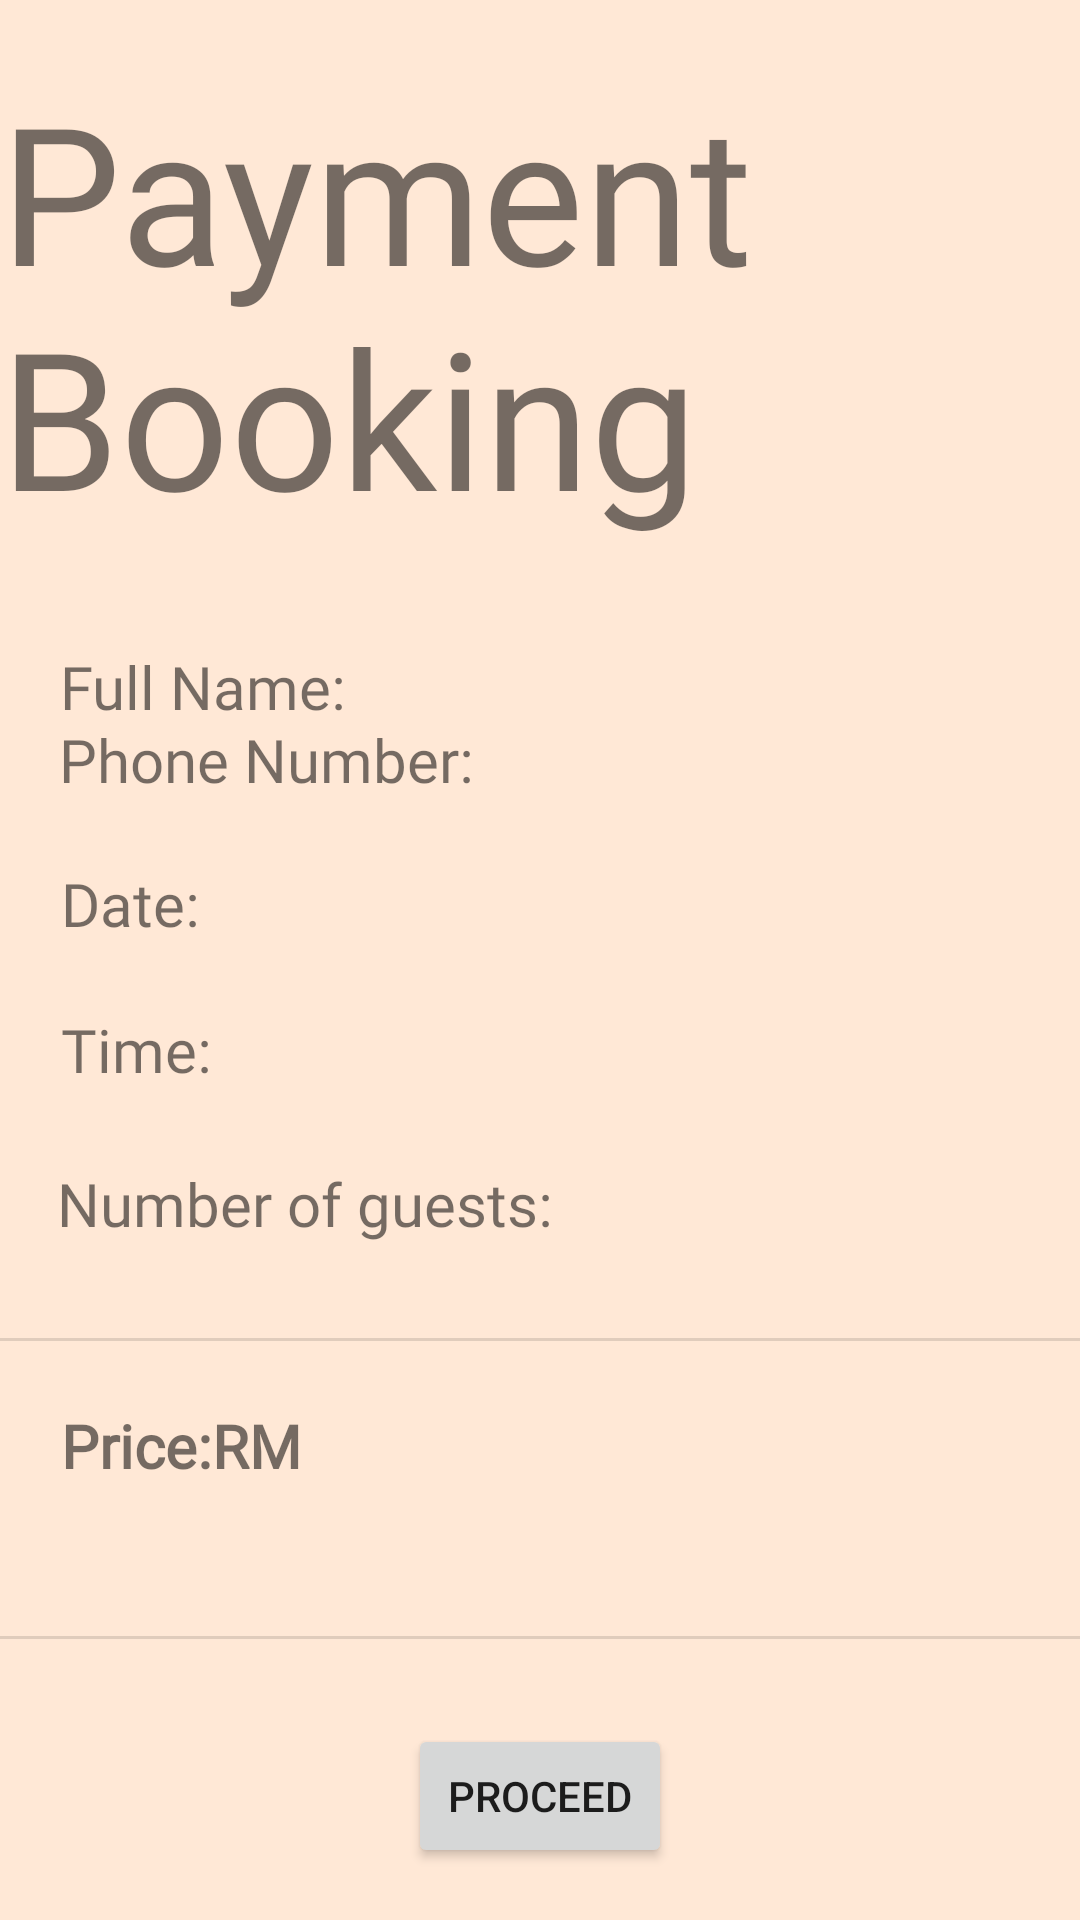

This screen was rendered from an Android layout file. Write that file and the resources it references.
<!-- AndroidManifest.xml: application theme Theme.DQueueBookingAppsNew -->
<!-- res/layout/activity_sah.xml -->
<?xml version="1.0" encoding="utf-8"?>
<androidx.constraintlayout.widget.ConstraintLayout xmlns:android="http://schemas.android.com/apk/res/android"
    xmlns:app="http://schemas.android.com/apk/res-auto"
    xmlns:tools="http://schemas.android.com/tools"
    android:layout_width="match_parent"
    android:layout_height="match_parent"
    android:background="#FFE8D6"
    tools:context=".Sah">

    <TextView
        android:id="@+id/textView4"
        android:layout_width="wrap_content"
        android:layout_height="wrap_content"
        android:fontFamily="@font/maldins_free"
        android:text="Payment Booking"
        android:textSize="64sp"
        app:layout_constraintBottom_toBottomOf="parent"
        app:layout_constraintEnd_toEndOf="parent"
        app:layout_constraintHorizontal_bias="0.491"
        app:layout_constraintStart_toStartOf="parent"
        app:layout_constraintTop_toTopOf="parent"
        app:layout_constraintVertical_bias="0.044" />

    <TextView
        android:id="@+id/tvFullName"
        android:layout_width="wrap_content"
        android:layout_height="wrap_content"
        android:fontFamily="@font/roboto_regular"
        android:text="Full Name: "
        android:textSize="20sp"
        app:layout_constraintBottom_toBottomOf="parent"
        app:layout_constraintEnd_toEndOf="parent"
        app:layout_constraintHorizontal_bias="0.077"
        app:layout_constraintStart_toStartOf="parent"
        app:layout_constraintTop_toBottomOf="@+id/textView4"
        app:layout_constraintVertical_bias="0.079" />

    <TextView
        android:id="@+id/tvPhoneNumber"
        android:layout_width="wrap_content"
        android:layout_height="wrap_content"
        android:layout_marginBottom="380dp"
        android:fontFamily="@font/roboto_regular"
        android:text="Phone Number:"
        android:textSize="20sp"
        app:layout_constraintBottom_toBottomOf="parent"
        app:layout_constraintEnd_toEndOf="parent"
        app:layout_constraintHorizontal_bias="0.088"
        app:layout_constraintStart_toStartOf="parent"
        app:layout_constraintTop_toBottomOf="@+id/tvFullName"
        app:layout_constraintVertical_bias="0.294" />

    <TextView
        android:id="@+id/tvDate"
        android:layout_width="wrap_content"
        android:layout_height="wrap_content"
        android:fontFamily="@font/roboto_regular"
        android:text="Date:"
        android:textSize="20sp"
        app:layout_constraintBottom_toBottomOf="parent"
        app:layout_constraintEnd_toEndOf="parent"
        app:layout_constraintHorizontal_bias="0.065"
        app:layout_constraintStart_toStartOf="parent"
        app:layout_constraintTop_toBottomOf="@+id/tvPhoneNumber"
        app:layout_constraintVertical_bias="0.061" />

    <TextView
        android:id="@+id/tvTime"
        android:layout_width="wrap_content"
        android:layout_height="wrap_content"
        android:fontFamily="@font/roboto_regular"
        android:text="Time:"
        android:textSize="20sp"
        app:layout_constraintBottom_toBottomOf="parent"
        app:layout_constraintEnd_toEndOf="parent"
        app:layout_constraintHorizontal_bias="0.066"
        app:layout_constraintStart_toStartOf="parent"
        app:layout_constraintTop_toBottomOf="@+id/tvDate"
        app:layout_constraintVertical_bias="0.073" />

    <TextView
        android:id="@+id/tvGuest"
        android:layout_width="wrap_content"
        android:layout_height="wrap_content"
        android:fontFamily="@font/roboto_regular"
        android:text="Number of guests:"
        android:textSize="20sp"
        app:layout_constraintBottom_toBottomOf="parent"
        app:layout_constraintEnd_toEndOf="parent"
        app:layout_constraintHorizontal_bias="0.097"
        app:layout_constraintStart_toStartOf="parent"
        app:layout_constraintTop_toBottomOf="@+id/tvTime"
        app:layout_constraintVertical_bias="0.098" />

    <View
        android:id="@+id/divider"
        android:layout_width="391dp"
        android:layout_height="1dp"
        android:background="?android:attr/listDivider"
        app:layout_constraintBottom_toBottomOf="parent"
        app:layout_constraintEnd_toEndOf="parent"
        app:layout_constraintHorizontal_bias="0.2"
        app:layout_constraintStart_toStartOf="parent"
        app:layout_constraintTop_toBottomOf="@+id/tvGuest"
        app:layout_constraintVertical_bias="0.139" />

    <TextView
        android:id="@+id/tvRefer"
        android:layout_width="wrap_content"
        android:layout_height="wrap_content"
        android:fontFamily="@font/roboto_regular"
        android:text="Price:RM "
        android:textSize="20sp"
        android:textStyle="bold"
        app:layout_constraintBottom_toBottomOf="parent"
        app:layout_constraintEnd_toEndOf="parent"
        app:layout_constraintHorizontal_bias="0.074"
        app:layout_constraintStart_toStartOf="parent"
        app:layout_constraintTop_toBottomOf="@+id/divider"
        app:layout_constraintVertical_bias="0.129" />

    <View
        android:id="@+id/divider2"
        android:layout_width="391dp"
        android:layout_height="1dp"
        android:background="?android:attr/listDivider"
        app:layout_constraintBottom_toBottomOf="parent"
        app:layout_constraintEnd_toEndOf="parent"
        app:layout_constraintHorizontal_bias="0.2"
        app:layout_constraintStart_toStartOf="parent"
        app:layout_constraintTop_toBottomOf="@+id/divider"
        app:layout_constraintVertical_bias="0.512" />

    <Button
        android:id="@+id/btnProceed"
        android:layout_width="wrap_content"
        android:layout_height="wrap_content"
        android:layout_marginTop="28dp"
        android:text="Proceed"
        app:layout_constraintBottom_toBottomOf="parent"
        app:layout_constraintEnd_toEndOf="parent"
        app:layout_constraintStart_toStartOf="parent"
        app:layout_constraintTop_toBottomOf="@+id/divider2"
        app:layout_constraintVertical_bias="0.022" />

</androidx.constraintlayout.widget.ConstraintLayout>
<!-- resources referenced by this layout -->
<resources>
  <style name="Theme.DQueueBookingAppsNew" parent="Theme.MaterialComponents.DayNight.NoActionBar">
          
          <item name="colorPrimary">@color/redCherry</item>
          <item name="colorPrimaryVariant">@color/purple_700</item>
          <item name="colorOnPrimary">@color/white</item>
          
          <item name="colorSecondary">@color/teal_200</item>
          <item name="colorSecondaryVariant">@color/teal_700</item>
          <item name="colorOnSecondary">@color/black</item>
          
          <item name="android:statusBarColor" tools:targetApi="l">?attr/colorPrimaryVariant</item>
          
      </style>
  <color name="redCherry">#D2042D</color>
  <color name="purple_700">#FF3700B3</color>
  <color name="white">#FFFFFFFF</color>
  <color name="teal_200">#FF03DAC5</color>
  <color name="teal_700">#FF018786</color>
  <color name="black">#FF000000</color>
</resources>
